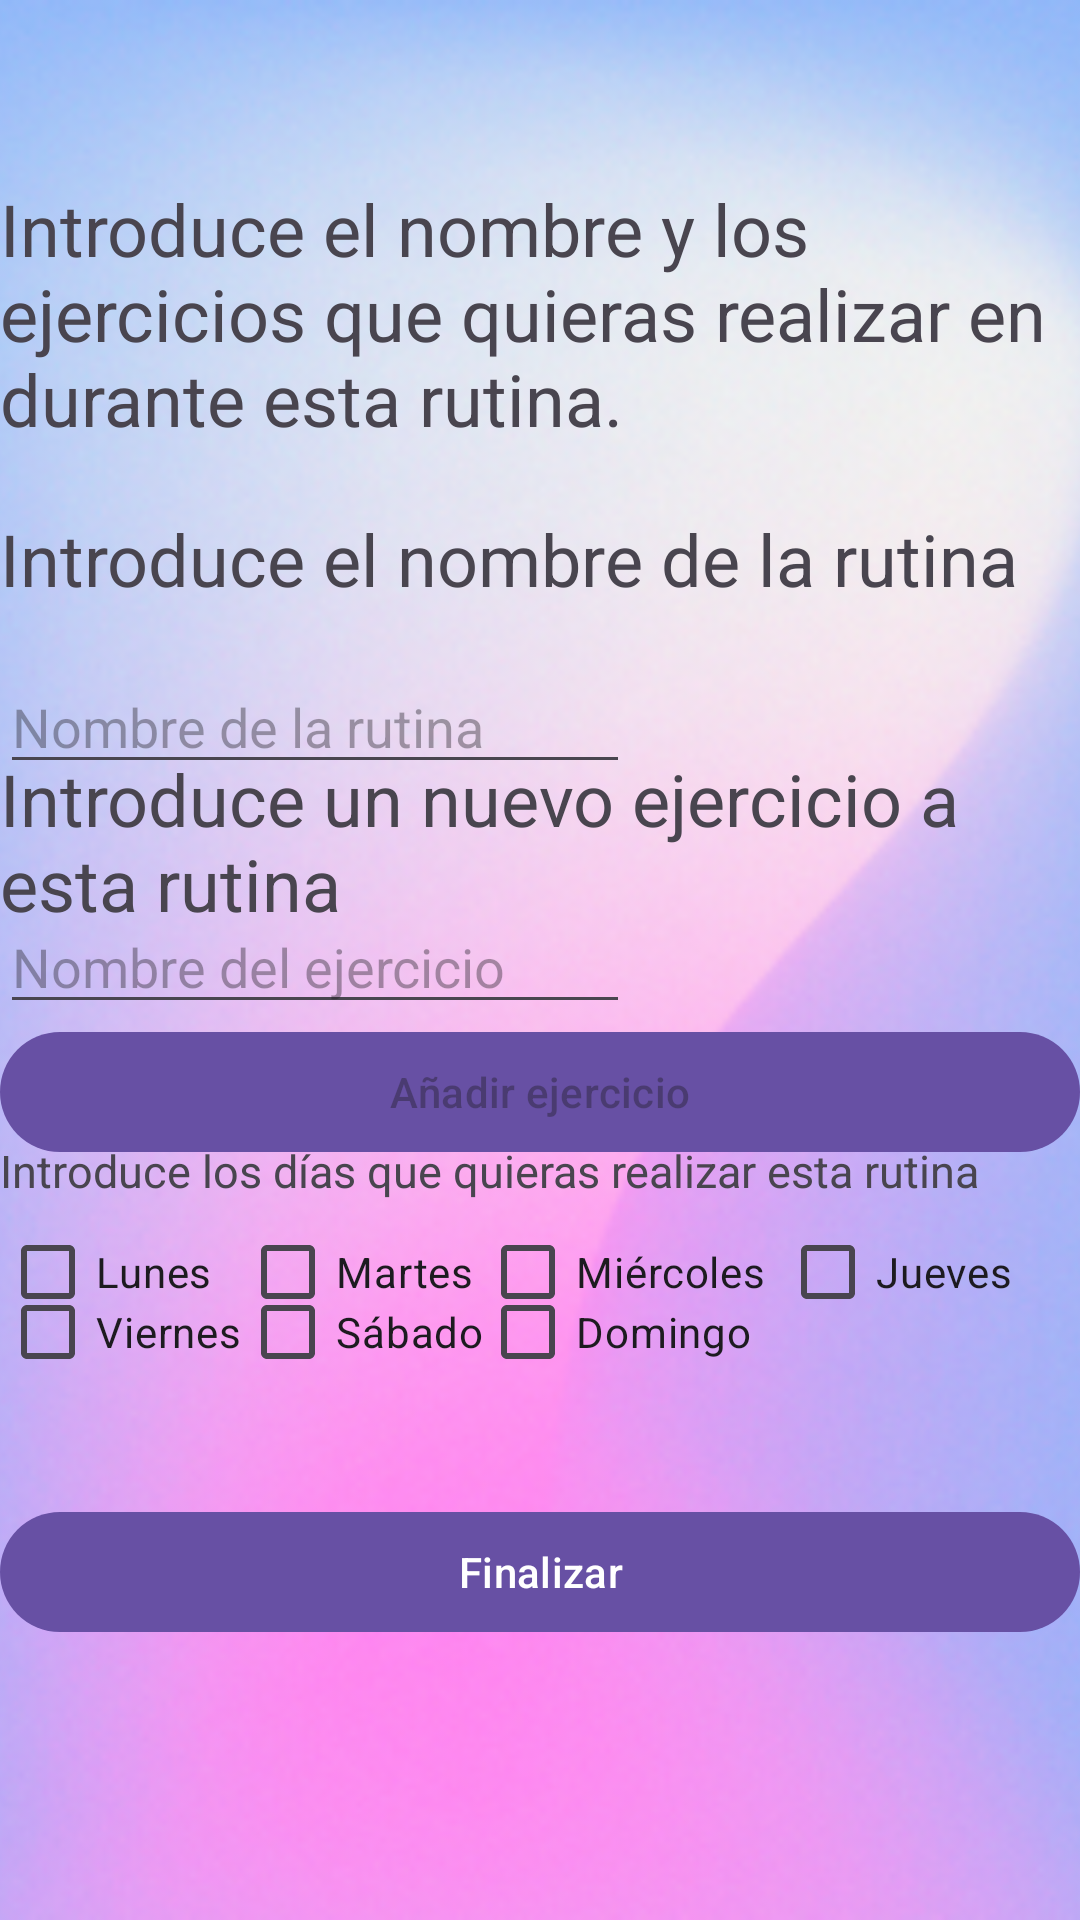

The Android layout XML behind this screen, and the referenced resources:
<!-- AndroidManifest.xml: application theme Theme.Api26 -->
<!-- res/layout/nuevarutina.xml -->
<?xml version="1.0" encoding="utf-8"?>
<RelativeLayout xmlns:android="http://schemas.android.com/apk/res/android"
xmlns:app="http://schemas.android.com/apk/res-auto"
xmlns:tools="http://schemas.android.com/tools"
android:id="@+id/main"
android:layout_width="match_parent"
android:layout_height="match_parent"
tools:context=".MainActivity"
android:background="#AFFFFD">
    <ImageView
        android:layout_width="match_parent"
        android:layout_height="match_parent"
        android:scaleType="centerCrop"
        android:src="@mipmap/fondo" />
    <TextView
        android:layout_width="wrap_content"
        android:layout_height="wrap_content"
        android:text="Introduce el nombre y los ejercicios que quieras realizar en durante esta rutina."
        app:layout_constraintTop_toTopOf="parent"
        app:layout_constraintStart_toStartOf="parent"
        app:layout_constraintEnd_toEndOf="parent"
        android:layout_marginTop="60dp"
        android:textSize="24sp"
        />

    <TextView
        android:id="@+id/textonombreRutina"
        android:layout_width="wrap_content"
        android:layout_height="wrap_content"
        android:layout_marginTop="170dp"
        android:text="Introduce el nombre de la rutina"
        android:textSize="24sp"
        app:layout_constraintEnd_toEndOf="parent"
        app:layout_constraintStart_toStartOf="parent"
        app:layout_constraintTop_toTopOf="parent" />

    <EditText
        android:id="@+id/nombreRutina"
        android:layout_width="wrap_content"
        android:layout_height="wrap_content"
        android:ems="10"
        android:hint="Nombre de la rutina"
        android:inputType="text"
        android:layout_marginTop="220dp"/>


    <TextView
        android:id="@+id/textoEjRutina"
        android:layout_width="wrap_content"
        android:layout_height="wrap_content"
        android:layout_marginTop="250dp"
        android:text="Introduce un nuevo ejercicio a esta rutina"
        android:textSize="24sp"
        app:layout_constraintEnd_toEndOf="parent"
        app:layout_constraintStart_toStartOf="parent"
        app:layout_constraintTop_toTopOf="parent" />

    <EditText
        android:id="@+id/ejRutina"
        android:layout_width="wrap_content"
        android:layout_height="wrap_content"
        android:ems="10"
        android:hint="Nombre del ejercicio"
        android:inputType="text"
        android:layout_marginTop="300dp"/>

    <com.google.android.material.button.MaterialButton
        android:id="@+id/anadirEjRutina"
        android:layout_width="match_parent"
        android:layout_height="wrap_content"
        android:hint="Añadir ejercicio"
        android:layout_marginTop="340dp"
        android:onClick="comprobarFormulario"
        android:textColor="#FFFFFF"
        />


    <TextView
        android:id="@+id/textoDia"
        android:layout_width="wrap_content"
        android:layout_height="wrap_content"
        android:text="Introduce los días que quieras realizar esta rutina"
        app:layout_constraintTop_toTopOf="parent"
        app:layout_constraintStart_toStartOf="parent"
        app:layout_constraintEnd_toEndOf="parent"
        android:layout_marginTop="380dp"
        android:textSize="15sp"
        />

    <CheckBox
        android:id="@+id/checkbox_monday"
        android:layout_width="wrap_content"
        android:layout_height="wrap_content"
        android:text="Lunes"
        android:layout_marginTop="400dp"/>

    <CheckBox
        android:id="@+id/checkbox_tuesday"
        android:layout_width="wrap_content"
        android:layout_height="wrap_content"
        android:text="Martes"
        android:layout_marginTop="400dp"
        android:layout_marginLeft="80dp"/>

    <CheckBox
        android:id="@+id/checkbox_wednesday"
        android:layout_width="wrap_content"
        android:layout_height="wrap_content"
        android:text="Miércoles"
        android:layout_marginTop="400dp"
        android:layout_marginLeft="160dp"/>/>

    <CheckBox
        android:id="@+id/checkbox_thursday"
        android:layout_width="wrap_content"
        android:layout_height="wrap_content"
        android:text="Jueves"
        android:layout_marginTop="400dp"
        android:layout_marginLeft="260dp"/>/>

    <CheckBox
        android:id="@+id/checkbox_friday"
        android:layout_width="wrap_content"
        android:layout_height="wrap_content"
        android:text="Viernes"
        android:layout_marginTop="420dp"
        />

    <CheckBox
        android:id="@+id/checkbox_saturday"
        android:layout_width="wrap_content"
        android:layout_height="wrap_content"
        android:text="Sábado"
        android:layout_marginTop="420dp"
        android:layout_marginLeft="80dp"/>

    <CheckBox
        android:id="@+id/checkbox_sunday"
        android:layout_width="wrap_content"
        android:layout_height="wrap_content"
        android:text="Domingo"
        android:layout_marginTop="420dp"
        android:layout_marginLeft="160dp"/>


    <com.google.android.material.button.MaterialButton
        android:id="@+id/anadirRutina"
        android:layout_width="match_parent"
        android:layout_height="wrap_content"
        android:layout_marginTop="500sp"
        android:onClick="finRutina"
        android:text="Finalizar" />

    <com.google.android.material.button.MaterialButton
        android:layout_width="match_parent"
        android:layout_height="wrap_content"
        android:layout_marginTop="650sp"
        android:id="@+id/BotonVolver"
        android:text="Volver"
        android:onClick="volverEj"/>


</RelativeLayout>
<!-- resources referenced by this layout -->
<resources>
  <!-- mipmap fondo: webp bitmap (mipmap-hdpi, 15546 bytes) -->
  <style name="Theme.Api26" parent="Base.Theme.Api26" />
  <style name="Base.Theme.Api26" parent="Theme.Material3.DayNight.NoActionBar">
          
          
      </style>
</resources>
